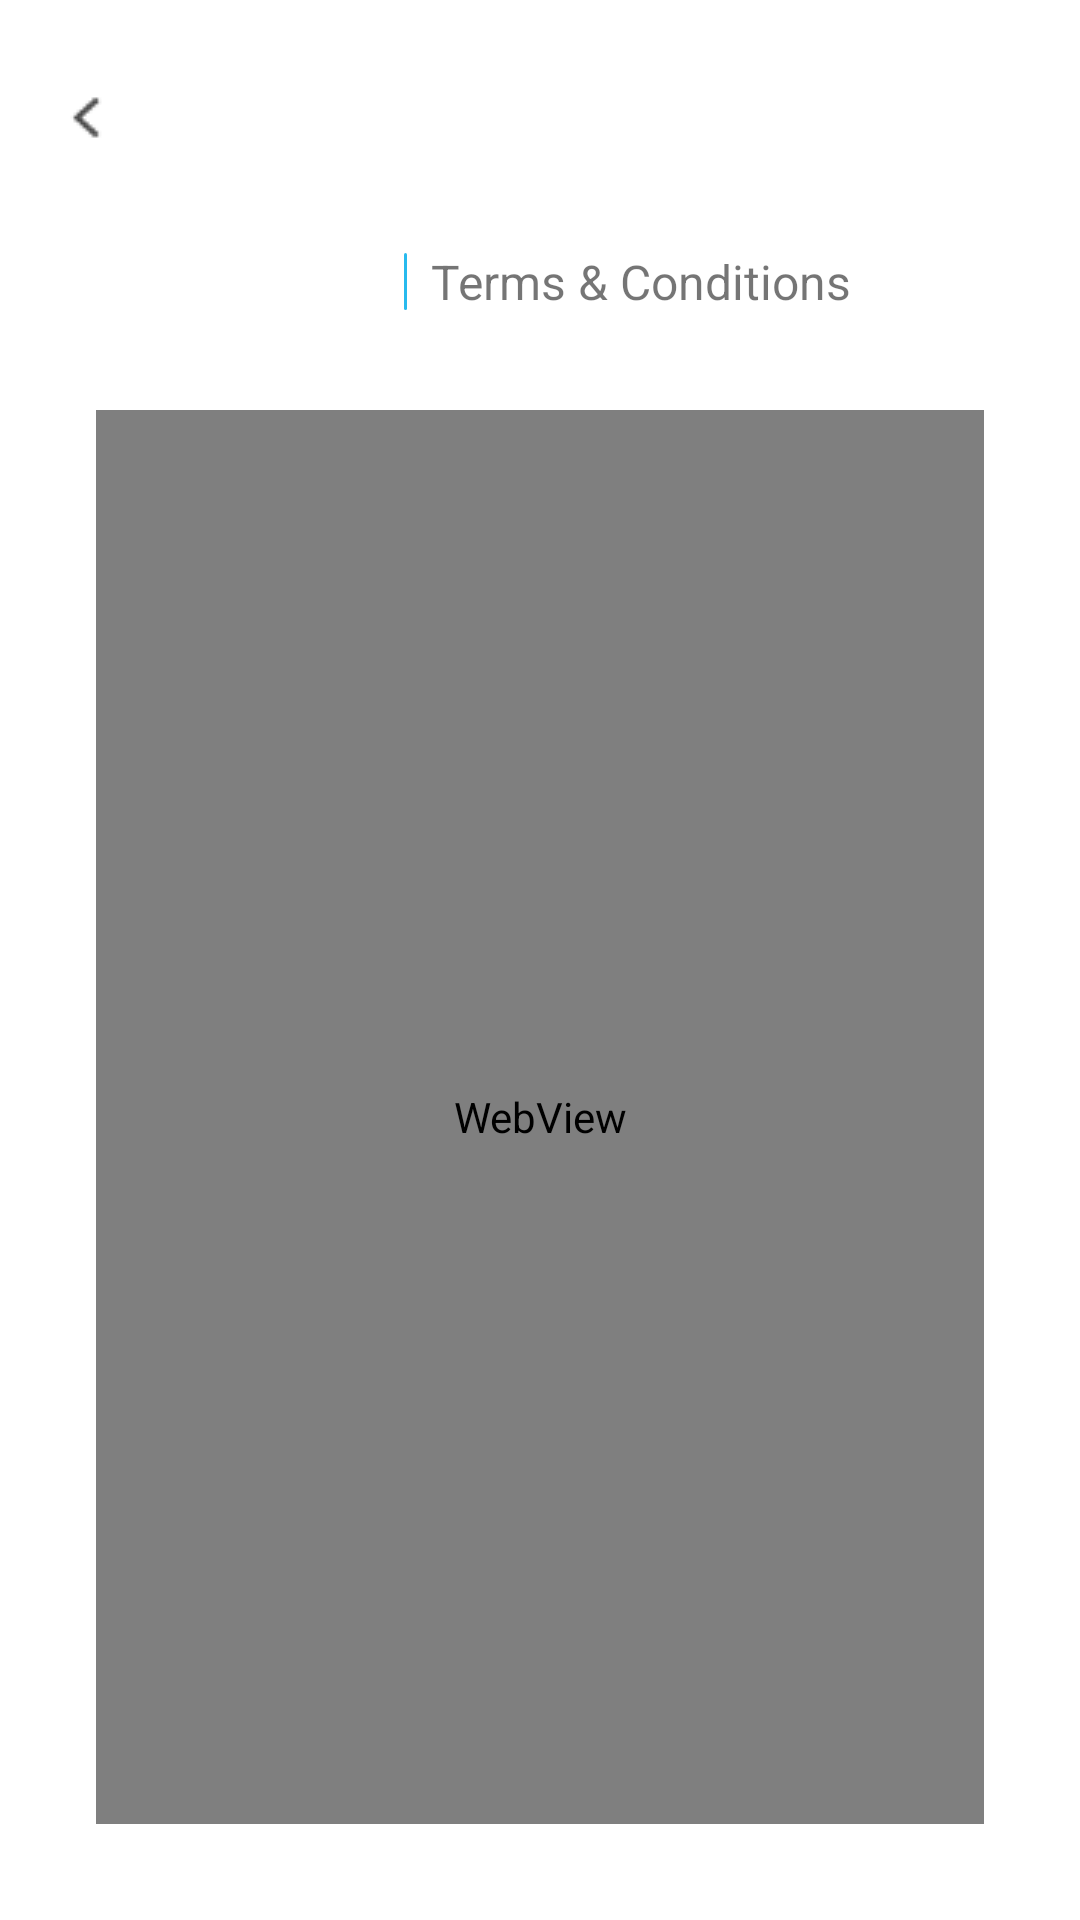

Here is an Android app screen rendered from its layout file. Give the layout XML and the strings, colors and styles it references.
<!-- AndroidManifest.xml: application theme Theme.Parking_Manager_kt -->
<!-- res/layout/activity_privacy.xml -->
<?xml version="1.0" encoding="utf-8"?>
<androidx.constraintlayout.widget.ConstraintLayout xmlns:android="http://schemas.android.com/apk/res/android"
    xmlns:app="http://schemas.android.com/apk/res-auto"
    xmlns:tools="http://schemas.android.com/tools"
    android:layout_width="match_parent"
    android:layout_height="match_parent"
    android:background="@drawable/bacgroundfull"
    tools:context=".PrivacyActivity">

    <ImageButton
        android:id="@+id/ib_back_privacy"
        android:layout_width="30dp"
        android:layout_height="wrap_content"
        android:layout_margin="15dp"
        android:background="@null"
        android:minHeight="48dp"
        app:layout_constraintStart_toStartOf="parent"
        app:layout_constraintTop_toTopOf="parent"
        app:srcCompat="@drawable/back"
        tools:ignore="TouchTargetSizeCheck,SpeakableTextPresentCheck" />

    <TextView
        android:id="@+id/textView3"
        android:layout_width="wrap_content"
        android:layout_height="wrap_content"
        android:layout_marginHorizontal="8dp"
        android:letterSpacing="0.1"
        android:text="@string/back"
        android:textColor="@color/white"
        android:textSize="18sp"
        app:layout_constraintBottom_toBottomOf="@+id/ib_back_privacy"
        app:layout_constraintStart_toEndOf="@+id/ib_back_privacy"
        app:layout_constraintTop_toTopOf="@+id/ib_back_privacy" />

    <TextView
        android:id="@+id/tv_privacy"
        android:layout_width="wrap_content"
        android:layout_height="wrap_content"
        android:layout_marginTop="20sp"
        android:layout_marginStart="28dp"
        android:text="@string/privacy_policy"
        android:textSize="16sp"
        android:textColor="@color/white"
        app:layout_constraintEnd_toStartOf="@+id/imageView8"
        app:layout_constraintHorizontal_bias="0.5"
        app:layout_constraintStart_toStartOf="parent"
        app:layout_constraintTop_toBottomOf="@+id/ib_back_privacy" />

    <ImageView
        android:id="@+id/imageView8"
        android:layout_width="wrap_content"
        android:layout_height="0dp"
        android:layout_marginStart="8dp"
        android:src="@drawable/devider"
        app:layout_constraintBottom_toBottomOf="@+id/tv_privacy"
        app:layout_constraintEnd_toStartOf="@+id/tv_term"
        app:layout_constraintHorizontal_bias="0.5"
        app:layout_constraintStart_toEndOf="@+id/tv_privacy"
        app:layout_constraintTop_toTopOf="@+id/tv_privacy"
        app:layout_constraintVertical_bias="0.0" />

    <TextView
        android:id="@+id/tv_term"
        android:layout_width="wrap_content"
        android:layout_height="wrap_content"
        android:elevation="5dp"
        android:text="@string/terms_conditions"
        android:layout_marginStart="8dp"
        android:textSize="16sp"
        app:layout_constraintBottom_toBottomOf="@+id/tv_privacy"
        app:layout_constraintStart_toEndOf="@+id/imageView8"
        app:layout_constraintTop_toTopOf="@+id/tv_privacy" />

    <ImageView
        android:layout_width="wrap_content"
        android:layout_height="0dp"
        android:layout_margin="16dp"
        android:src="@drawable/bg_privacy_policy"
        app:layout_constraintEnd_toEndOf="parent"
        app:layout_constraintTop_toTopOf="parent" />

    <androidx.constraintlayout.widget.ConstraintLayout
        android:layout_width="0dp"
        android:layout_height="0dp"
        android:layout_margin="20sp"
        android:background="@drawable/back_printer_list"
        app:layout_constraintBottom_toBottomOf="parent"
        app:layout_constraintEnd_toEndOf="parent"
        app:layout_constraintStart_toStartOf="parent"
        app:layout_constraintTop_toBottomOf="@id/tv_privacy">

        

        <com.airbnb.lottie.LottieAnimationView
            android:id="@+id/animation_privacy"
            android:layout_width="match_parent"
            android:layout_height="0dp"
            android:layout_margin="12dp"
            android:visibility="gone"
            android:background="#3EFFFFFF"
            app:layout_constraintTop_toTopOf="parent"
            app:layout_constraintBottom_toBottomOf="parent"
            android:elevation="10dp"
            app:lottie_rawRes="@raw/loading2" />

        <WebView
            android:id="@+id/webView"
            android:layout_width="0dp"
            android:layout_height="0dp"
            android:layout_margin="12dp"
            app:layout_constraintBottom_toBottomOf="parent"
            app:layout_constraintEnd_toEndOf="parent"
            app:layout_constraintStart_toStartOf="parent"
            app:layout_constraintTop_toTopOf="parent" />

    </androidx.constraintlayout.widget.ConstraintLayout>

</androidx.constraintlayout.widget.ConstraintLayout>
<!-- resources referenced by this layout -->
<resources>
  <color name="black">#FF000000</color>
  <color name="white">#FFFFFFFF</color>
  <!-- drawable back: png bitmap (drawable-v24, 588 bytes) -->
  <!-- drawable bg_privacy_policy (drawable) -->
  <vector xmlns:android="http://schemas.android.com/apk/res/android"
      android:width="171.66dp"
      android:height="190.63dp"
      android:viewportWidth="171.66"
      android:viewportHeight="190.63">
    <path
        android:pathData="M166.89,28.51c-27.74,0 -64.24,-9.36 -77.25,-26.7A4.94,4.94 0,0 0,82.7 1.12a4.86,4.86 0,0 0,-0.68 0.68c-13.01,17.34 -49.51,26.7 -77.25,26.7A4.77,4.77 0,0 0,0 33.28L0,95.26c0,52.43 45.53,84.04 84.52,95.18a4.69,4.69 0,0 0,2.62 0c38.99,-11.14 84.52,-42.75 84.52,-95.18L171.66,33.28A4.77,4.77 0,0 0,166.89 28.51ZM162.13,95.26c0,46.55 -40.79,75.08 -76.29,85.64 -35.5,-10.55 -76.3,-39.09 -76.3,-85.64L9.53,37.96c27.56,-0.93 60.16,-9.82 76.3,-26.05 16.14,16.23 48.73,25.12 76.3,26.05v57.3ZM162.13,95.26"
        android:strokeAlpha="0.113"
        android:fillColor="#fff"
        android:fillAlpha="0.113"/>
    <path
        android:pathData="M66.76,76.19v9.54h-4.77a4.77,4.77 0,0 0,-4.77 4.77v38.15a4.77,4.77 0,0 0,4.77 4.77h47.68a4.77,4.77 0,0 0,4.77 -4.77L114.44,90.5a4.77,4.77 0,0 0,-4.77 -4.77h-4.77v-9.54a19.07,19.07 0,0 0,-38.15 0ZM104.9,123.87L66.76,123.87L66.76,95.26h38.15ZM95.37,76.19v9.54L76.29,85.73v-9.54a9.54,9.54 0,0 1,19.07 0ZM95.37,76.19"
        android:strokeAlpha="0.113"
        android:fillColor="#fff"
        android:fillAlpha="0.113"/>
  </vector>
  <!-- drawable devider (drawable) -->
  <vector xmlns:android="http://schemas.android.com/apk/res/android"
      android:width="1dp"
      android:height="19dp"
      android:viewportWidth="1"
      android:viewportHeight="19">
    <path
        android:pathData="M0.5,0.5L0.5,18.5"
        android:strokeWidth="1"
        android:fillColor="#00000000"
        android:strokeColor="#28baee"
        android:strokeLineCap="round"/>
  </vector>
  <string name="back">Back</string>
  <string name="privacy_policy">Privacy Policy</string>
  <string name="terms_conditions">Terms &amp; Conditions</string>
  <style name="Theme.Parking_Manager_kt" parent="Theme.MaterialComponents.DayNight.NoActionBar">
          
          <item name="colorPrimary">@color/colorPrimary</item>
          <item name="colorPrimaryDark">@color/colorPrimaryDark</item>
          <item name="colorAccent">@color/colorAccent</item>
      </style>
  <color name="colorPrimary">#28BAEE</color>
  <color name="colorPrimaryDark">#28BAEE</color>
  <color name="colorAccent">#D81B60</color>
</resources>
